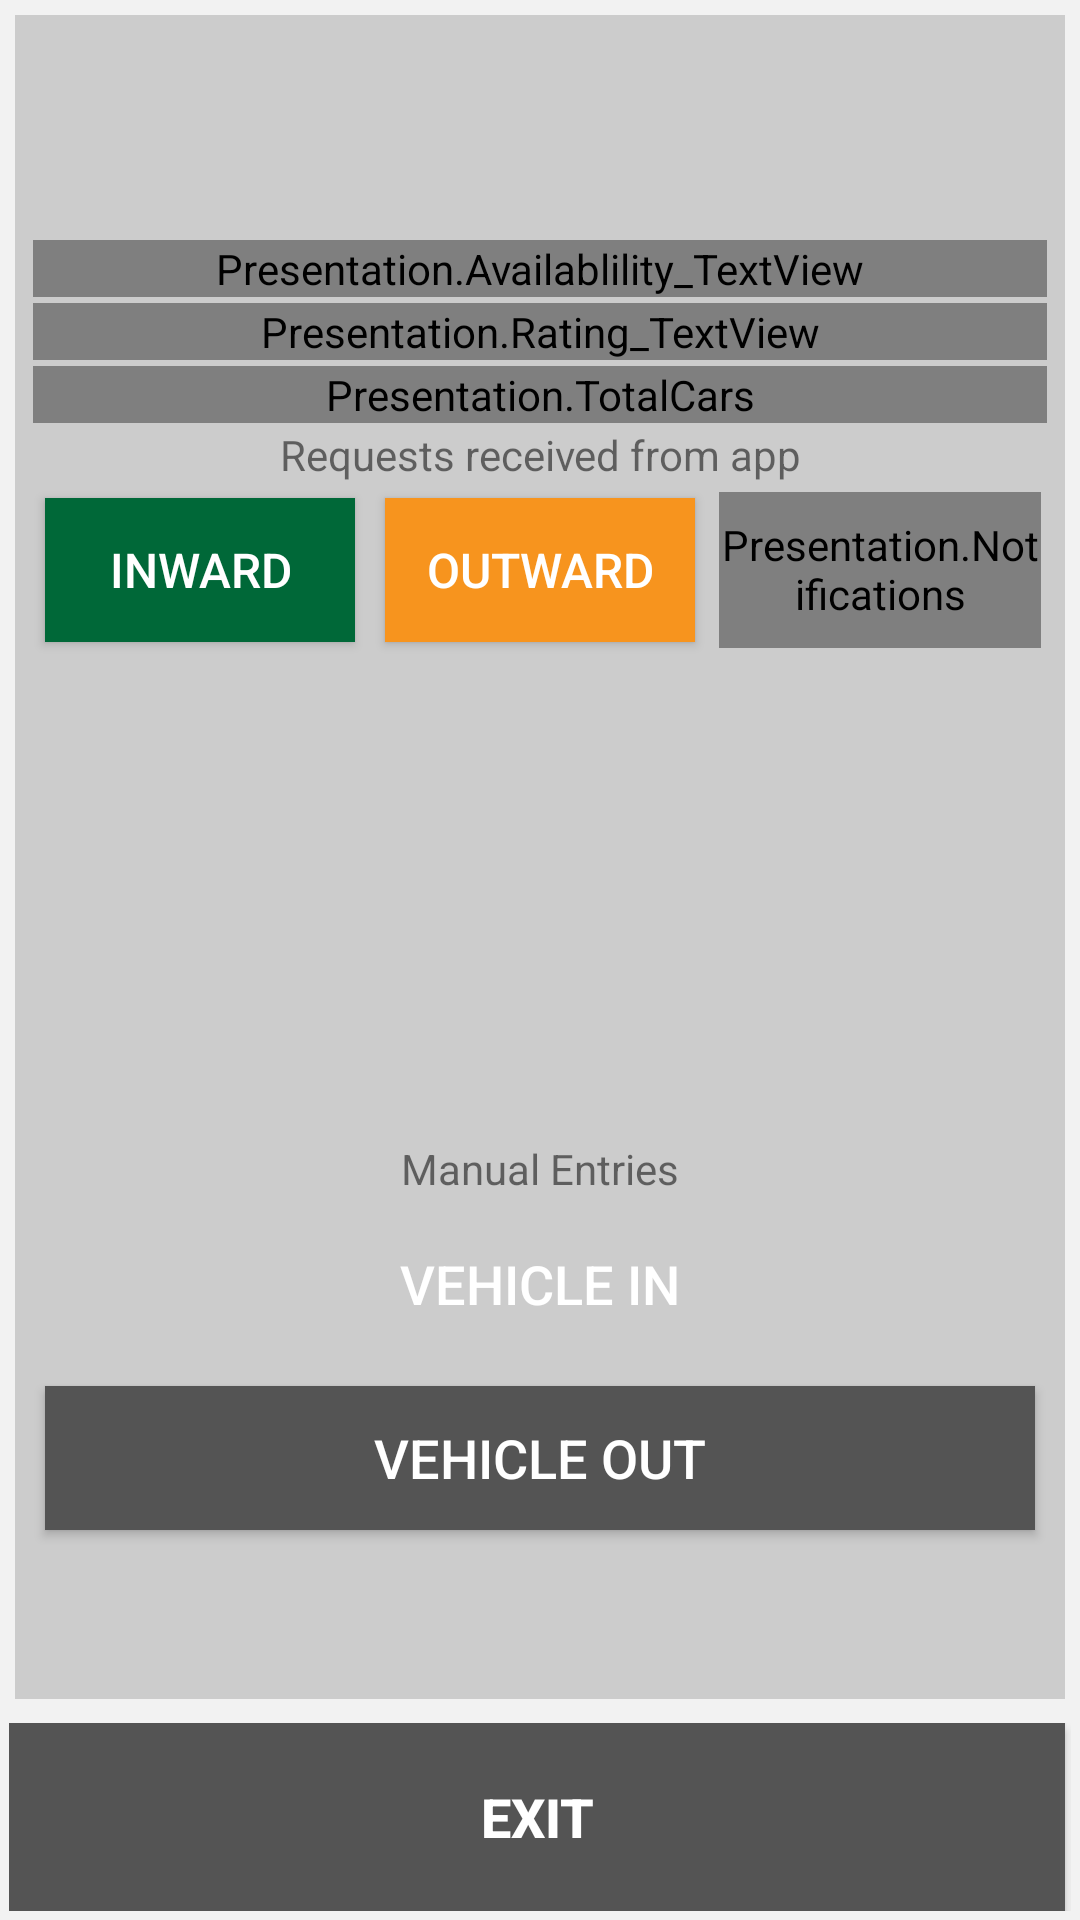

Write the Android layout XML for this screen, with the resource values it uses.
<!-- AndroidManifest.xml: application theme AppTheme -->
<!-- res/layout/content_navigation__drawer__main_.xml -->
<LinearLayout
    xmlns:android="http://schemas.android.com/apk/res/android"
    android:id="@+id/rightLayout"
    android:layout_width="match_parent"
    android:layout_height="match_parent"
    android:orientation="vertical"
    android:background="#F2F2F2"
    android:weightSum="3">

    

    <LinearLayout
        android:id="@+id/lay1"
        android:layout_width="match_parent"
        android:layout_height="0dp"
        android:background="#CCCCCC"
        android:layout_weight="0.5"
        android:visibility="gone"
        android:gravity="left|center_vertical|center_horizontal"
        android:orientation="horizontal">

        <ImageView
            android:layout_margin="10dp"
            android:id="@+id/ImageUser"
            android:layout_width="60dp"
            android:layout_height="60dp"
            android:src="@mipmap/ic_launcher"
            />           
        <LinearLayout
            android:layout_width="match_parent"
            android:layout_height="fill_parent"
            android:orientation="vertical">
            <TextView
                android:id="@+id/parkingname"
                android:layout_width="match_parent"
                android:layout_height="wrap_content"
                android:gravity="center|center_horizontal|center_vertical"
                android:textColor="#000000"
                android:textSize="20sp"
                android:textStyle="bold"/>

            <TextView
                android:id="@+id/parkingidentifier"
                android:layout_width="match_parent"
                android:layout_height="wrap_content"
                android:gravity="center|center_horizontal|center_vertical"
                android:textColor="#000000"
                android:textSize="20sp"
                android:textStyle="bold"/>
        </LinearLayout>
    </LinearLayout>

    

    <LinearLayout
        android:id="@+id/laydetails"
        android:layout_width="fill_parent"
        android:layout_height="0dip"
        android:orientation="vertical"
        android:background="#CCCCCC"
        android:layout_margin="5dp"
        android:layout_weight="2.7" >

        <LinearLayout
            android:layout_width="fill_parent"
            android:layout_height="fill_parent"
            android:orientation="vertical"
            android:background="#CCCCCC"
            android:layout_margin="5dp"
            android:weightSum="3" >


            



            <LinearLayout
                android:layout_width="match_parent"
                android:layout_height="wrap_content"
                android:orientation="vertical"
                android:gravity="center_vertical|center_horizontal|center"
                android:layout_weight="1.5"
                >

                <Presentation.Availablility_TextView
                    android:id="@+id/tv_server"
                    android:layout_width="match_parent"
                    android:layout_height="wrap_content"
                    android:gravity="center|center_horizontal|center_vertical"
                    android:layout_margin="1dp"
                    android:layout_gravity="top|center_horizontal|center_vertical"
                    android:layout_alignParentBottom="true"
                    android:layout_centerHorizontal="true"
                    android:textAppearance="?android:attr/textAppearanceMedium" />

                <Presentation.Rating_TextView
                    android:id="@+id/tv_server_rating"
                    android:layout_width="match_parent"
                    android:layout_height="wrap_content"
                    android:gravity="center|center_horizontal|center_vertical"
                    android:layout_margin="1dp"
                    android:layout_gravity="top|center_horizontal|center_vertical"
                    android:layout_alignParentBottom="true"
                    android:layout_centerHorizontal="true"
                    android:textAppearance="?android:attr/textAppearanceMedium" />


                <Presentation.TotalCars
                    android:id="@+id/tv_server_cars"
                    android:layout_width="match_parent"
                    android:layout_height="wrap_content"
                    android:gravity="center|center_horizontal|center_vertical"
                    android:layout_margin="1dp"
                    android:layout_gravity="top|center_horizontal|center_vertical"
                    android:layout_alignParentBottom="true"
                    android:layout_centerHorizontal="true"
                    android:textAppearance="?android:attr/textAppearanceMedium" />


                <TextView
                    android:layout_width="match_parent"
                    android:layout_height="wrap_content"
                    android:text="Requests received from app"
                    android:gravity="center"/>

                <LinearLayout
                    android:layout_width="match_parent"
                    android:layout_height="wrap_content"
                    android:weightSum="3"
                    android:orientation="horizontal">


                    <Button
                        android:id="@+id/inbox"
                        android:layout_margin="5dp"
                        android:layout_width="match_parent"
                        android:layout_height="wrap_content"
                        android:background="#006838"
                        android:textColor="#FFFFFF"
                        android:textSize="16sp"
                        android:layout_weight="1"
                        android:text="Inward"/>


                    <Button
                        android:id="@+id/outbox"
                        android:layout_margin="5dp"
                        android:layout_width="match_parent"
                        android:background="#F7941E"
                        android:layout_weight="1"
                        android:layout_height="wrap_content"
                        android:textColor="#FFFFFF"
                        android:textSize="16sp"
                        android:text="Outward"/>

                    <LinearLayout
                        android:id="@+id/notifications"
                        android:layout_width="fill_parent"
                        android:layout_height="fill_parent"
                        android:layout_weight="1"
                        android:gravity="center|center_horizontal|center_vertical"
                        android:orientation="vertical">



                            <Presentation.Notifications
                                android:id="@+id/badge_notification_1"
                                android:layout_margin="3dp"
                                android:layout_width="fill_parent"
                                android:layout_height="fill_parent"
                                android:background="@android:drawable/ic_notification_overlay"
                                android:gravity="center|center_horizontal|center_vertical"
                                android:textColor="#FFF"
                                android:textSize="12sp"
                                android:textStyle="bold" />




                    </LinearLayout>


                </LinearLayout>



            </LinearLayout>

            <LinearLayout
                android:layout_width="match_parent"
                android:layout_height="wrap_content"
                android:orientation="vertical"
                android:gravity="bottom"
                android:layout_weight="1"
                >

                <TextView
                    android:layout_width="match_parent"
                    android:layout_height="wrap_content"
                    android:text="Manual Entries"
                    android:gravity="center"/>

                <Button
                    android:id="@+id/in"
                    android:layout_width="match_parent"
                    android:layout_height="wrap_content"
                    android:background="@drawable/bluebutton"
                    android:textColor="#FFFFFF"
                    android:layout_margin="5dp"
                    android:textSize="18sp"
                    android:text="Vehicle In"/>


                <Button
                    android:id="@+id/out"
                    android:layout_margin="5dp"
                    android:layout_width="match_parent"
                    android:background="#FF545454"
                    android:layout_height="wrap_content"
                    android:textColor="#FFFFFF"
                    android:textSize="18sp"
                    android:text="Vehicle Out"/>


            </LinearLayout>


        </LinearLayout>





    </LinearLayout>


    
    <LinearLayout
        android:id="@+id/lay3"
        android:layout_width="fill_parent"
        android:layout_height="0dip"
        android:layout_weight="0.3"
        android:orientation="horizontal"
        android:layout_gravity="bottom"
        android:gravity="right|center_horizontal|center_vertical"
        android:background="#F2F2F2"
        android:layout_margin="3dp">

        <Button
            android:id="@+id/back"
            android:layout_width="wrap_content"
            android:layout_height="fill_parent"
            android:layout_weight="1"
            android:text="  EXIT  "
            android:background="#FF545454"
            android:textColor="#FFFFFF"
            android:textStyle="bold"
            android:textSize="18dp"
            android:layout_marginRight="2dp"
            android:gravity="center|center_horizontal|center_vertical"/>




    </LinearLayout>



</LinearLayout>
<!-- resources referenced by this layout -->
<resources>
  <!-- mipmap ic_launcher: png bitmap (mipmap-hdpi, 875 bytes) -->
  <style name="AppTheme" parent="Theme.AppCompat.Light.DarkActionBar">
          
          <item name="colorPrimary">@color/colorPrimary</item>
          <item name="colorPrimaryDark">@color/colorPrimaryDark</item>
          <item name="colorAccent">@color/colorAccent</item>
      </style>
  <!-- not gathered from this repository: default colours our renderer supplied (Android Studio template values) -->
  <color name="colorPrimary">#FF6200EE</color>
  <color name="colorPrimaryDark">#FF3700B3</color>
  <color name="colorAccent">#FF03DAC5</color>
</resources>
